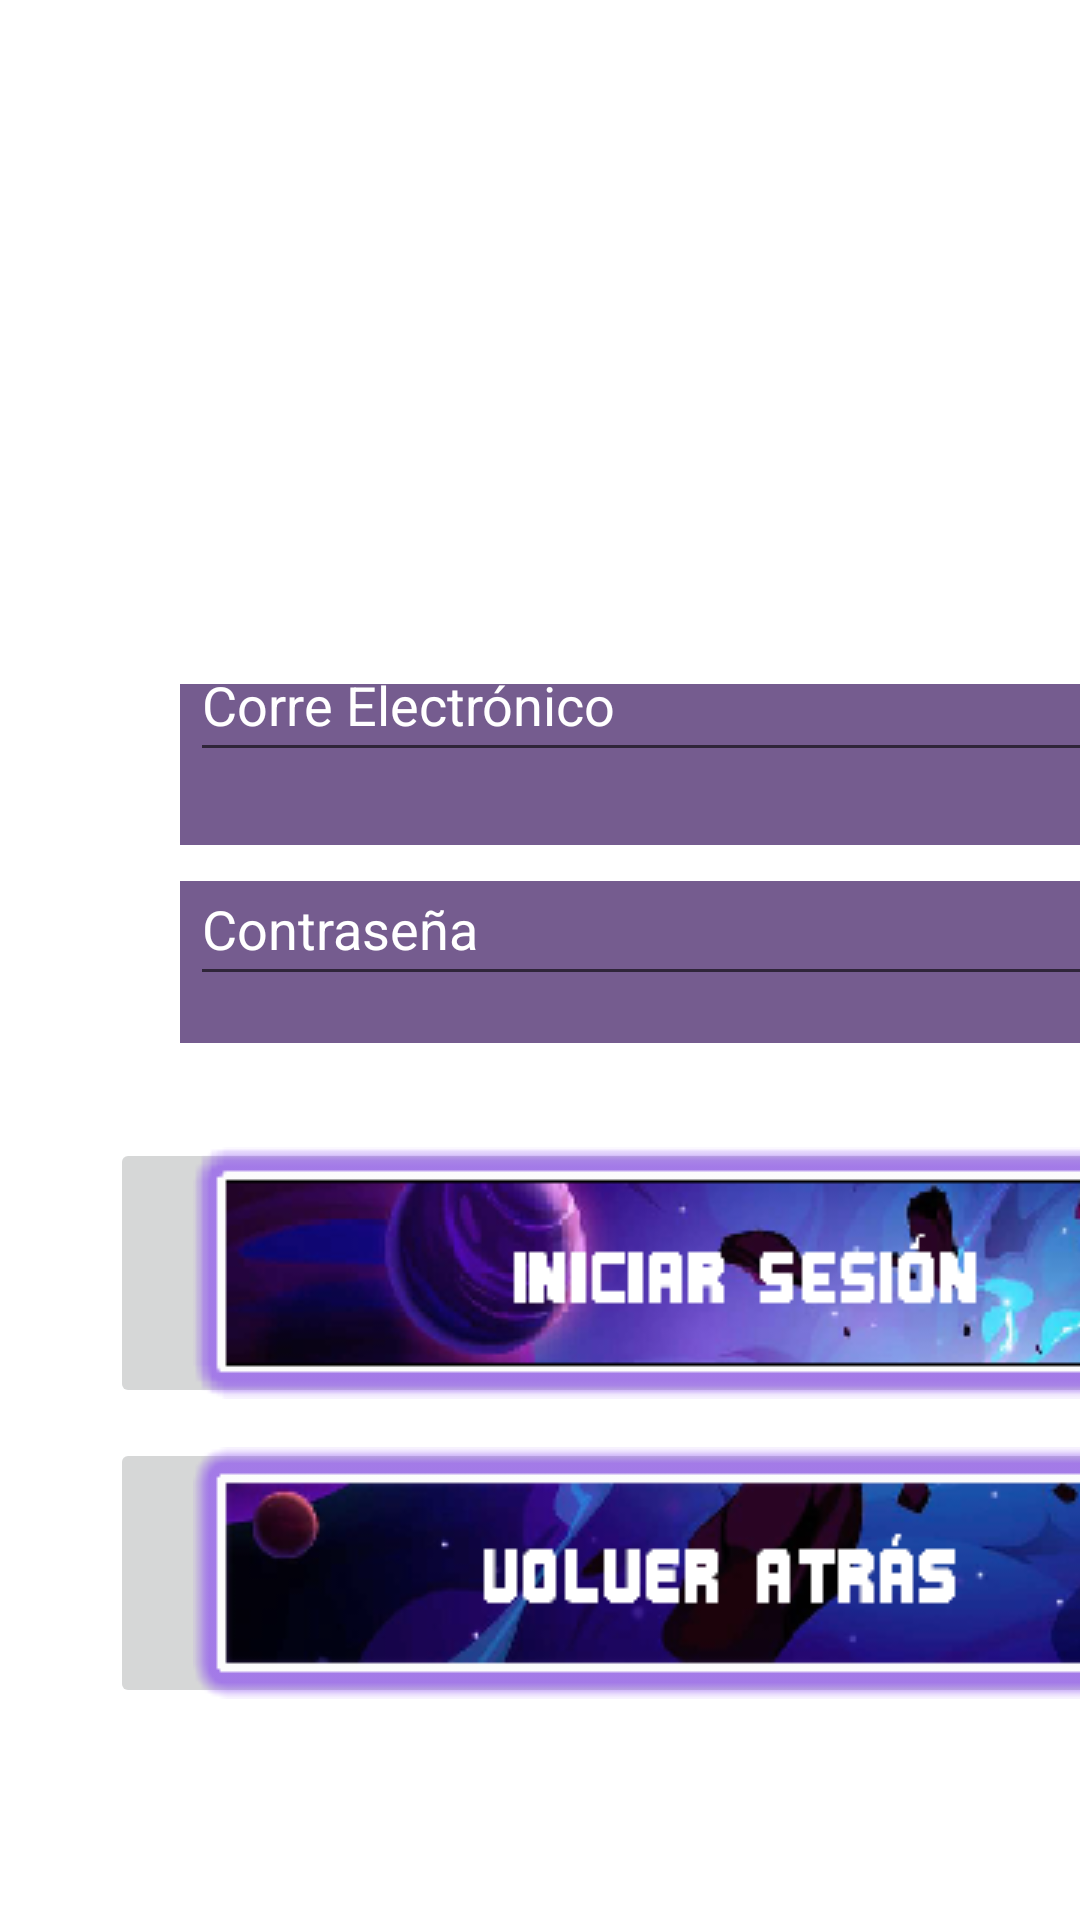

This screen was rendered from an Android layout file. Write that file and the resources it references.
<!-- AndroidManifest.xml: application theme Theme.Probandoandriod -->
<!-- res/layout/activity_iniciosesion_universego_02.xml -->
<?xml version="1.0" encoding="utf-8"?>

<androidx.constraintlayout.widget.ConstraintLayout xmlns:android="http://schemas.android.com/apk/res/android"
    xmlns:app="http://schemas.android.com/apk/res-auto"
    android:layout_width="match_parent"
    android:layout_height="match_parent"
    android:background="@drawable/fondo_inicio">

    <LinearLayout
        android:id="@+id/ParteVisualRegistro"
        android:layout_width="match_parent"
        android:layout_height="match_parent"
        android:orientation="vertical">

        <ImageView
            android:id="@+id/logochico"
            android:layout_width="166dp"
            android:layout_height="46dp"
            android:translationX="425px"
            android:translationY="2300px"
            app:srcCompat="@drawable/universego_logochiquito" />

        <ImageView
            android:id="@+id/img_iniciosesiontitulo"
            android:layout_width="290dp"
            android:layout_height="35dp"
            android:translationX="190px"
            android:translationY="350px"
            app:srcCompat="@drawable/txt_iniciarsesion" />

        <ImageView
            android:id="@+id/img_transparente"
            android:layout_width="308dp"
            android:layout_height="81dp"
            android:translationX="180px"
            android:translationY="400px"
            app:srcCompat="@drawable/transparente_txt01" />

        <ImageView
            android:id="@+id/img_transparente02"
            android:layout_width="308dp"
            android:layout_height="84dp"
            android:translationX="180px"
            android:translationY="350px"
            app:srcCompat="@drawable/transparente_txt01" />

        <ImageButton
            android:id="@+id/btn_iniciarsesion"
            android:layout_width="1225px"
            android:layout_height="270px"
            android:contentDescription="@string/app_name"
            android:translationX="110px"
            android:translationY="400px"
            app:srcCompat="@drawable/iniciarclick" />

        <ImageButton
            android:id="@+id/btn_volveratrasinicio"
            android:layout_width="1225px"
            android:layout_height="270px"
            android:contentDescription="@string/app_name"
            android:translationX="110px"
            android:translationY="430px"
            app:srcCompat="@drawable/volveratrasnuevo" />

        <EditText
            android:id="@+id/colocarmail_inicio"
            android:layout_width="316dp"
            android:layout_height="wrap_content"
            android:ems="10"
            android:hint="Corre Electrónico"
            android:inputType="textEmailAddress"
            android:minHeight="48dp"
            android:textColorHint="#FFFFFF"
            android:translationX="190px"
            android:translationY="-650px" />

        <EditText
            android:id="@+id/colocarpassword_inicio"
            android:layout_width="316dp"
            android:layout_height="wrap_content"
            android:ems="10"
            android:hint="Contraseña"
            android:inputType="textPassword"
            android:minHeight="48dp"
            android:textColorHint="#FFFFFF"
            android:translationX="190px"
            android:translationY="-570px" />


    </LinearLayout>

</androidx.constraintlayout.widget.ConstraintLayout>
<!-- resources referenced by this layout -->
<resources>
  <!-- drawable iniciarclick: png bitmap (drawable, 31681 bytes) -->
  <!-- drawable transparente_txt01: png bitmap (drawable, 1416 bytes) -->
  <!-- drawable txt_iniciarsesion: png bitmap (drawable, 2338 bytes) -->
  <!-- drawable universego_logochiquito: png bitmap (drawable, 14358 bytes) -->
  <!-- drawable volveratrasnuevo: png bitmap (drawable, 22802 bytes) -->
  <string name="app_name">probandoandriod</string>
  <style name="Theme.Probandoandriod" parent="Theme.MaterialComponents.DayNight.DarkActionBar">
          
          <item name="colorPrimary">@color/purple_500</item>
          <item name="colorPrimaryVariant">@color/purple_700</item>
          <item name="colorOnPrimary">@color/white</item>
          
          <item name="colorSecondary">@color/teal_200</item>
          <item name="colorSecondaryVariant">@color/teal_700</item>
          <item name="colorOnSecondary">@color/black</item>
          
          <item name="android:statusBarColor" tools:targetApi="l">?attr/colorPrimaryVariant</item>
          
      </style>
  <!-- not gathered from this repository: default colours our renderer supplied (Android Studio template values) -->
  <color name="purple_500">#FF6200EE</color>
  <color name="purple_700">#FF3700B3</color>
  <color name="teal_200">#FF03DAC5</color>
  <color name="teal_700">#FF018786</color>
  <color name="black">#FF000000</color>
  <color name="white">#FFFFFFFF</color>
</resources>
